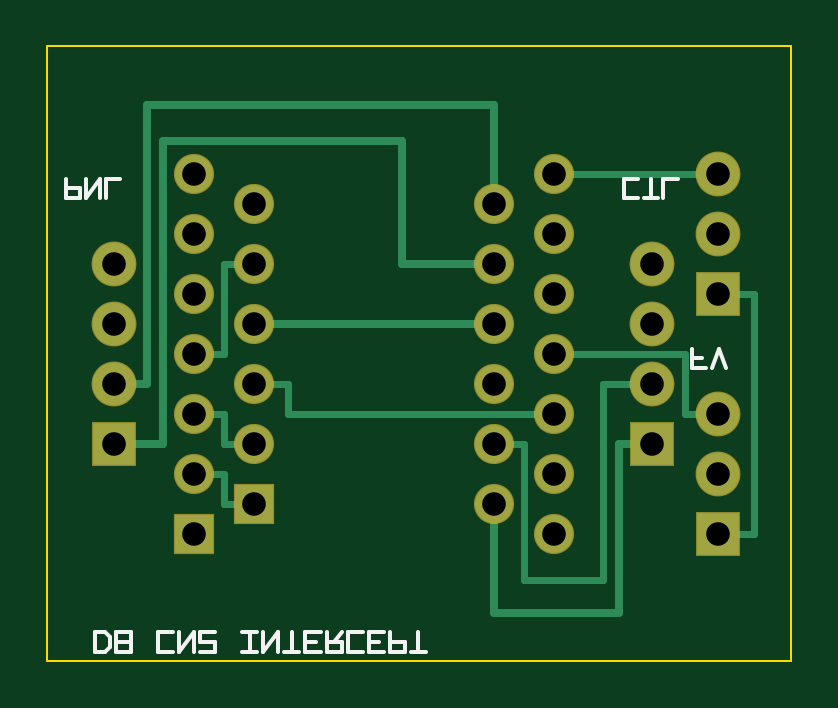
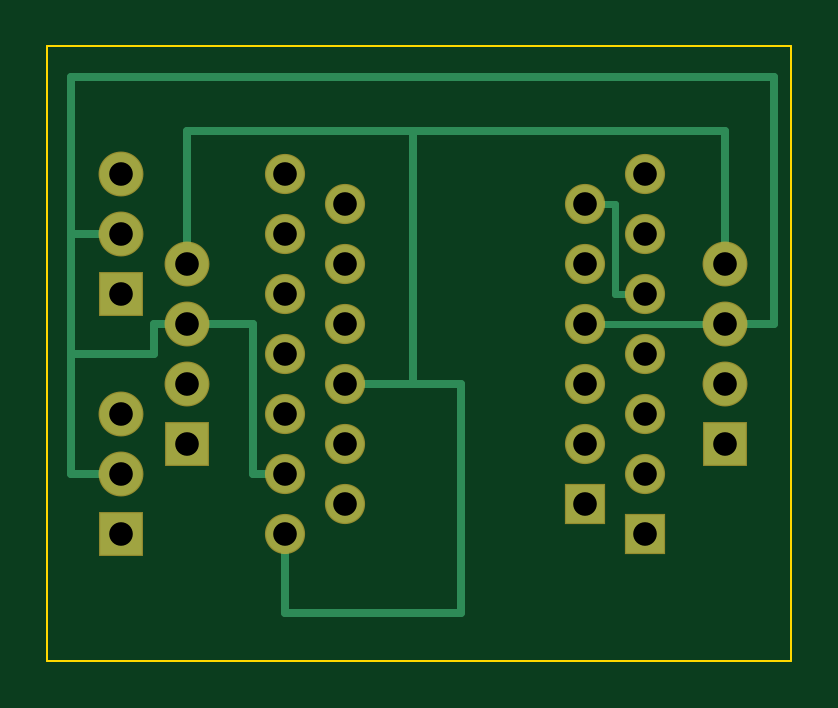
Circuit board: 7 layer files. Board 31.5 x 26.0 mm.
- bottom_copper: cn2-interceptor-B_Cu.gbr (2003 bytes)
- bottom_mask: cn2-interceptor-B_Mask.gbr (1119 bytes)
- outline: cn2-interceptor-Edge_Cuts.gbr (177 bytes)
- top_copper: cn2-interceptor-F_Cu.gbr (2293 bytes)
- top_mask: cn2-interceptor-F_Mask.gbr (1119 bytes)
- top_silk: cn2-interceptor-F_Silkscreen.gbr (3140 bytes)
- drill: cn2-interceptor-PTH.drl (614 bytes)

=== bottom_copper: cn2-interceptor-B_Cu.gbr ===
%FSLAX46Y46*%
%MOMM*%
%TF.FileFunction,Copper,L2,Bot*%
%TF.Part,Single*%
%LPD*%
%ADD10R,1.8000X1.8000*%
%ADD11C,1.8000*%
%ADD12R,1.6000X1.6000*%
%ADD13C,1.6000*%
%ADD14C,0.3000*%
%ADD15C,0.3500*%
D10*
X2800000Y9190000D03*
D11*
X2800000Y11730000D03*
X2800000Y14270000D03*
X2800000Y16810000D03*
D10*
X25600000Y9190000D03*
D11*
X25600000Y11730000D03*
X25600000Y14270000D03*
X25600000Y16810000D03*
D10*
X28400000Y5380000D03*
D11*
X28400000Y7920000D03*
X28400000Y10460000D03*
D10*
X28400000Y15540000D03*
D11*
X28400000Y18080000D03*
X28400000Y20620000D03*
D12*
X6200000Y5380000D03*
D13*
X6200000Y7920000D03*
X6200000Y10460000D03*
X6200000Y13000000D03*
X6200000Y15540000D03*
X6200000Y18080000D03*
X6200000Y20620000D03*
X21440000Y5380000D03*
X21440000Y7920000D03*
X21440000Y10460000D03*
X21440000Y13000000D03*
X21440000Y15540000D03*
X21440000Y18080000D03*
X21440000Y20620000D03*
D12*
X8740000Y6650000D03*
D13*
X8740000Y9190000D03*
X8740000Y11730000D03*
X8740000Y14270000D03*
X8740000Y16810000D03*
X8740000Y19350000D03*
X18900000Y6650000D03*
X18900000Y9190000D03*
X18900000Y11730000D03*
X18900000Y14270000D03*
X18900000Y16810000D03*
X18900000Y19350000D03*
D14*
X8740000Y19350000D02*
X7470000Y19350000D01*
X7470000Y15540000D01*
X6200000Y15540000D01*
D15*
X18900000Y11730000D02*
X14000000Y11730000D01*
X14000000Y2000000D01*
X21440000Y2000000D01*
X21440000Y5380000D01*
X18900000Y11730000D02*
X16000000Y11730000D01*
X16000000Y22400000D01*
X25600000Y22400000D01*
X25600000Y16810000D01*
X16000000Y22400000D02*
X2800000Y22400000D01*
X2800000Y16810000D01*
D14*
X8740000Y14270000D02*
X2800000Y14270000D01*
D15*
X21440000Y7920000D02*
X22800000Y7920000D01*
X22800000Y14270000D01*
X25600000Y14270000D01*
X25600000Y14270000D02*
X27000000Y14270000D01*
X27000000Y13000000D01*
X30500000Y13000000D01*
X30500000Y7920000D01*
X28400000Y7920000D01*
X30500000Y13000000D02*
X30500000Y18080000D01*
X28400000Y18080000D01*
X30500000Y18080000D02*
X30500000Y24700000D01*
X750000Y24700000D01*
X750000Y14270000D01*
X2800000Y14270000D01*
M02*

=== bottom_mask: cn2-interceptor-B_Mask.gbr ===
%FSLAX46Y46*%
%MOMM*%
%TF.FileFunction,Soldermask,Bot*%
%TF.Part,Single*%
%LPD*%
%ADD10R,1.9000X1.9000*%
%ADD11C,1.9000*%
%ADD12R,1.7000X1.7000*%
%ADD13C,1.7000*%
D10*
X2800000Y9190000D03*
D11*
X2800000Y11730000D03*
X2800000Y14270000D03*
X2800000Y16810000D03*
D10*
X25600000Y9190000D03*
D11*
X25600000Y11730000D03*
X25600000Y14270000D03*
X25600000Y16810000D03*
D10*
X28400000Y5380000D03*
D11*
X28400000Y7920000D03*
X28400000Y10460000D03*
D10*
X28400000Y15540000D03*
D11*
X28400000Y18080000D03*
X28400000Y20620000D03*
D12*
X6200000Y5380000D03*
D13*
X6200000Y7920000D03*
X6200000Y10460000D03*
X6200000Y13000000D03*
X6200000Y15540000D03*
X6200000Y18080000D03*
X6200000Y20620000D03*
X21440000Y5380000D03*
X21440000Y7920000D03*
X21440000Y10460000D03*
X21440000Y13000000D03*
X21440000Y15540000D03*
X21440000Y18080000D03*
X21440000Y20620000D03*
D12*
X8740000Y6650000D03*
D13*
X8740000Y9190000D03*
X8740000Y11730000D03*
X8740000Y14270000D03*
X8740000Y16810000D03*
X8740000Y19350000D03*
X18900000Y6650000D03*
X18900000Y9190000D03*
X18900000Y11730000D03*
X18900000Y14270000D03*
X18900000Y16810000D03*
X18900000Y19350000D03*
M02*

=== outline: cn2-interceptor-Edge_Cuts.gbr ===
%FSLAX46Y46*%
%MOMM*%
%TF.FileFunction,Profile,NP*%
%TF.Part,Single*%
%LPD*%
%ADD10C,0.1000*%
D10*
X0Y0D02*
X31500000Y0D01*
X31500000Y26000000D01*
X0Y26000000D01*
X0Y0D01*
M02*

=== top_copper: cn2-interceptor-F_Cu.gbr ===
%FSLAX46Y46*%
%MOMM*%
%TF.FileFunction,Copper,L1,Top*%
%TF.Part,Single*%
%LPD*%
%ADD10R,1.8000X1.8000*%
%ADD11C,1.8000*%
%ADD12R,1.6000X1.6000*%
%ADD13C,1.6000*%
%ADD14C,0.3000*%
%ADD15C,0.3500*%
D10*
X2800000Y9190000D03*
D11*
X2800000Y11730000D03*
X2800000Y14270000D03*
X2800000Y16810000D03*
D10*
X25600000Y9190000D03*
D11*
X25600000Y11730000D03*
X25600000Y14270000D03*
X25600000Y16810000D03*
D10*
X28400000Y5380000D03*
D11*
X28400000Y7920000D03*
X28400000Y10460000D03*
D10*
X28400000Y15540000D03*
D11*
X28400000Y18080000D03*
X28400000Y20620000D03*
D12*
X6200000Y5380000D03*
D13*
X6200000Y7920000D03*
X6200000Y10460000D03*
X6200000Y13000000D03*
X6200000Y15540000D03*
X6200000Y18080000D03*
X6200000Y20620000D03*
X21440000Y5380000D03*
X21440000Y7920000D03*
X21440000Y10460000D03*
X21440000Y13000000D03*
X21440000Y15540000D03*
X21440000Y18080000D03*
X21440000Y20620000D03*
D12*
X8740000Y6650000D03*
D13*
X8740000Y9190000D03*
X8740000Y11730000D03*
X8740000Y14270000D03*
X8740000Y16810000D03*
X8740000Y19350000D03*
X18900000Y6650000D03*
X18900000Y9190000D03*
X18900000Y11730000D03*
X18900000Y14270000D03*
X18900000Y16810000D03*
X18900000Y19350000D03*
D14*
X8740000Y6650000D02*
X7470000Y6650000D01*
X7470000Y7920000D01*
X6200000Y7920000D01*
X8740000Y9190000D02*
X7470000Y9190000D01*
X7470000Y10460000D01*
X6200000Y10460000D01*
X8740000Y16810000D02*
X7470000Y16810000D01*
X7470000Y13000000D01*
X6200000Y13000000D01*
D15*
X18900000Y6650000D02*
X18900000Y2000000D01*
X24200000Y2000000D01*
X24200000Y9190000D01*
X25600000Y9190000D01*
D14*
X18900000Y9190000D02*
X20170000Y9190000D01*
X20170000Y3400000D01*
X23500000Y3400000D01*
X23500000Y11730000D01*
X25600000Y11730000D01*
D15*
X18900000Y16810000D02*
X15000000Y16810000D01*
X15000000Y22000000D01*
X4900000Y22000000D01*
X4900000Y9190000D01*
X2800000Y9190000D01*
X18900000Y19350000D02*
X18900000Y23500000D01*
X4200000Y23500000D01*
X4200000Y11730000D01*
X2800000Y11730000D01*
D14*
X8740000Y11730000D02*
X10200000Y11730000D01*
X10200000Y10460000D01*
X21440000Y10460000D01*
X28400000Y10460000D02*
X27000000Y10460000D01*
X27000000Y13000000D01*
X21440000Y13000000D01*
X28400000Y20620000D02*
X21440000Y20620000D01*
X28400000Y5380000D02*
X29900000Y5380000D01*
X29900000Y15540000D01*
X28400000Y15540000D01*
D15*
X18900000Y14270000D02*
X8740000Y14270000D01*
M02*

=== top_mask: cn2-interceptor-F_Mask.gbr ===
%FSLAX46Y46*%
%MOMM*%
%TF.FileFunction,Soldermask,Top*%
%TF.Part,Single*%
%LPD*%
%ADD10R,1.9000X1.9000*%
%ADD11C,1.9000*%
%ADD12R,1.7000X1.7000*%
%ADD13C,1.7000*%
D10*
X2800000Y9190000D03*
D11*
X2800000Y11730000D03*
X2800000Y14270000D03*
X2800000Y16810000D03*
D10*
X25600000Y9190000D03*
D11*
X25600000Y11730000D03*
X25600000Y14270000D03*
X25600000Y16810000D03*
D10*
X28400000Y5380000D03*
D11*
X28400000Y7920000D03*
X28400000Y10460000D03*
D10*
X28400000Y15540000D03*
D11*
X28400000Y18080000D03*
X28400000Y20620000D03*
D12*
X6200000Y5380000D03*
D13*
X6200000Y7920000D03*
X6200000Y10460000D03*
X6200000Y13000000D03*
X6200000Y15540000D03*
X6200000Y18080000D03*
X6200000Y20620000D03*
X21440000Y5380000D03*
X21440000Y7920000D03*
X21440000Y10460000D03*
X21440000Y13000000D03*
X21440000Y15540000D03*
X21440000Y18080000D03*
X21440000Y20620000D03*
D12*
X8740000Y6650000D03*
D13*
X8740000Y9190000D03*
X8740000Y11730000D03*
X8740000Y14270000D03*
X8740000Y16810000D03*
X8740000Y19350000D03*
X18900000Y6650000D03*
X18900000Y9190000D03*
X18900000Y11730000D03*
X18900000Y14270000D03*
X18900000Y16810000D03*
X18900000Y19350000D03*
M02*

=== top_silk: cn2-interceptor-F_Silkscreen.gbr ===
%FSLAX46Y46*%
%MOMM*%
%TF.FileFunction,Legend,Top*%
%TF.Part,Single*%
%LPD*%
%ADD10C,0.1500*%
D10*
X2000000Y1200000D02*X2000000Y350000D01*
X2000000Y350000D02*X2425000Y350000D01*
X2425000Y350000D02*X2637500Y562500D01*
X2637500Y562500D02*X2637500Y987500D01*
X2637500Y987500D02*X2425000Y1200000D01*
X2425000Y1200000D02*X2000000Y1200000D01*
X2892500Y1200000D02*X2892500Y350000D01*
X2892500Y350000D02*X3530000Y350000D01*
X3530000Y350000D02*X3530000Y1200000D01*
X3530000Y1200000D02*X2892500Y1200000D01*
X2892500Y775000D02*X3530000Y775000D01*
X5315000Y350000D02*X4677500Y350000D01*
X4677500Y350000D02*X4677500Y1200000D01*
X4677500Y1200000D02*X5315000Y1200000D01*
X5570000Y1200000D02*X5570000Y350000D01*
X5570000Y350000D02*X6207500Y1200000D01*
X6207500Y1200000D02*X6207500Y350000D01*
X6462500Y350000D02*X7100000Y350000D01*
X7100000Y350000D02*X7100000Y775000D01*
X7100000Y775000D02*X6462500Y775000D01*
X6462500Y775000D02*X6462500Y1200000D01*
X6462500Y1200000D02*X7100000Y1200000D01*
X8566250Y1200000D02*X8566250Y350000D01*
X8247500Y350000D02*X8885000Y350000D01*
X8247500Y1200000D02*X8885000Y1200000D01*
X9140000Y1200000D02*X9140000Y350000D01*
X9140000Y350000D02*X9777500Y1200000D01*
X9777500Y1200000D02*X9777500Y350000D01*
X10032500Y350000D02*X10670000Y350000D01*
X10351250Y350000D02*X10351250Y1200000D01*
X11562500Y350000D02*X10925000Y350000D01*
X10925000Y350000D02*X10925000Y1200000D01*
X10925000Y1200000D02*X11562500Y1200000D01*
X10925000Y775000D02*X11350000Y775000D01*
X11817500Y1200000D02*X11817500Y350000D01*
X11817500Y350000D02*X12455000Y350000D01*
X12455000Y350000D02*X12455000Y775000D01*
X12455000Y775000D02*X11817500Y775000D01*
X12136250Y775000D02*X12455000Y1200000D01*
X13347500Y350000D02*X12710000Y350000D01*
X12710000Y350000D02*X12710000Y1200000D01*
X12710000Y1200000D02*X13347500Y1200000D01*
X14240000Y350000D02*X13602500Y350000D01*
X13602500Y350000D02*X13602500Y1200000D01*
X13602500Y1200000D02*X14240000Y1200000D01*
X13602500Y775000D02*X14027500Y775000D01*
X14495000Y1200000D02*X14495000Y350000D01*
X14495000Y350000D02*X15132500Y350000D01*
X15132500Y350000D02*X15132500Y775000D01*
X15132500Y775000D02*X14495000Y775000D01*
X15387500Y350000D02*X16025000Y350000D01*
X15706250Y350000D02*X15706250Y1200000D01*
X800000Y20400000D02*X800000Y19600000D01*
X800000Y19600000D02*X1400000Y19600000D01*
X1400000Y19600000D02*X1400000Y20000000D01*
X1400000Y20000000D02*X800000Y20000000D01*
X1640000Y20400000D02*X1640000Y19600000D01*
X1640000Y19600000D02*X2240000Y20400000D01*
X2240000Y20400000D02*X2240000Y19600000D01*
X2480000Y19600000D02*X2480000Y20400000D01*
X2480000Y20400000D02*X3080000Y20400000D01*
X25000000Y19600000D02*X24400000Y19600000D01*
X24400000Y19600000D02*X24400000Y20400000D01*
X24400000Y20400000D02*X25000000Y20400000D01*
X25240000Y19600000D02*X25840000Y19600000D01*
X25540000Y19600000D02*X25540000Y20400000D01*
X26080000Y19600000D02*X26080000Y20400000D01*
X26080000Y20400000D02*X26680000Y20400000D01*
X27900000Y12400000D02*X27300000Y12400000D01*
X27300000Y12400000D02*X27300000Y13200000D01*
X27300000Y12800000D02*X27700000Y12800000D01*
X28140000Y12400000D02*X28440000Y13200000D01*
X28440000Y13200000D02*X28740000Y12400000D01*
M02*

=== drill: cn2-interceptor-PTH.drl ===
M48
METRIC,TZ
T1C1.000
%
G90
G05
T1
X2.800Y9.190
X2.800Y11.730
X2.800Y14.270
X2.800Y16.810
X25.600Y9.190
X25.600Y11.730
X25.600Y14.270
X25.600Y16.810
X28.400Y5.380
X28.400Y7.920
X28.400Y10.460
X28.400Y15.540
X28.400Y18.080
X28.400Y20.620
X6.200Y5.380
X6.200Y7.920
X6.200Y10.460
X6.200Y13.000
X6.200Y15.540
X6.200Y18.080
X6.200Y20.620
X21.440Y5.380
X21.440Y7.920
X21.440Y10.460
X21.440Y13.000
X21.440Y15.540
X21.440Y18.080
X21.440Y20.620
X8.740Y6.650
X8.740Y9.190
X8.740Y11.730
X8.740Y14.270
X8.740Y16.810
X8.740Y19.350
X18.900Y6.650
X18.900Y9.190
X18.900Y11.730
X18.900Y14.270
X18.900Y16.810
X18.900Y19.350
T0
M30
